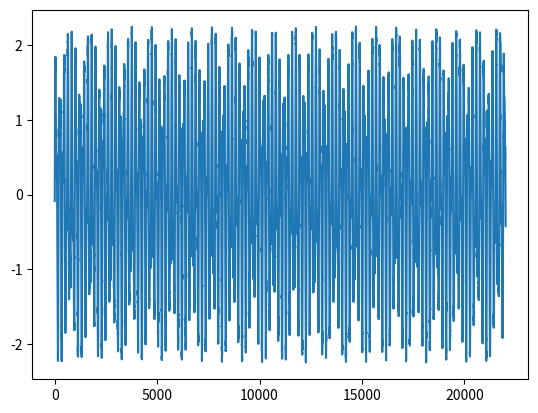

This chart was generated by the following Python code:
#!/usr/bin/env python3
# -*- coding: utf-8 -*-
"""
Created on Tue Oct 16 12:41:49 2018

@author: CUMMINJ1
"""
import numpy
import matplotlib.pyplot as plt

period_1=(195.5)
frequency_1=(1/period_1)

period_2=(89)
frequency_2=(1/period_2)

period_3=(5)
frequency_3=(1/period_3)

#convolute the three sinusoidals
#the divisor on x changes the spacin of the poinsts along the line
x = numpy.arange(22018)
y = 1.416*numpy.sin(x*2.0*numpy.pi*frequency_1)+0.75*numpy.sin(x*frequency_2*2.0*numpy.pi)

#adding the noise
# we use a normal distibution with a std deviation of 1.0, centered at 0
stddevs=.05
#shape our noise to the signal's dimensions
noise=numpy.random.normal(0,stddevs,x.shape)
#add to the signal
y1=y+noise

plt.plot(x,y1)
plt.show()